Run: headless pygame with SDL's dummy video driver; simulated clock (each Clock.tick advances the game by its frame time, no real sleeping); random seed 0; keys injected as events and as key.get_pressed() state; no mouse input.
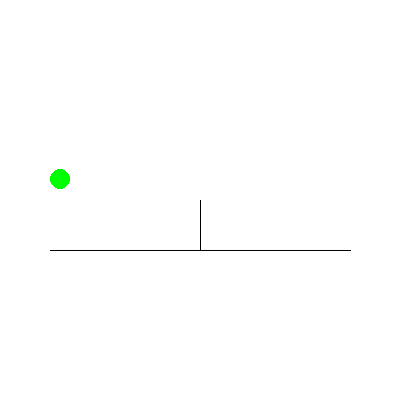
Frame 1 of 4 · flips 1–60 · no input
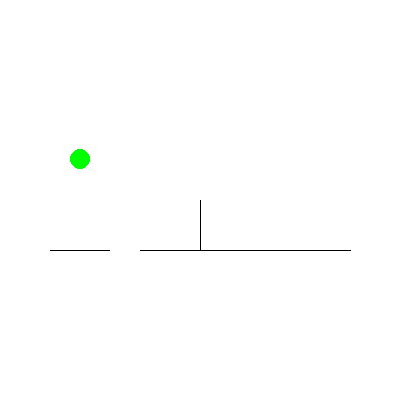
Frame 2 of 4 · flips 61–180 · tapped SPACE, RETURN · held RIGHT (→), D
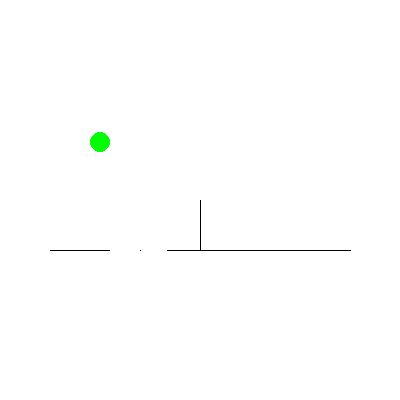
Frame 3 of 4 · flips 181–300 · held DOWN (↓), S
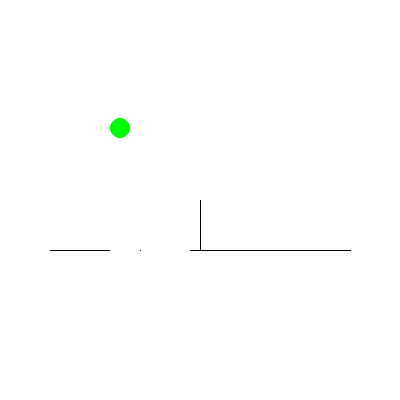
Frame 4 of 4 · flips 301–420 · held LEFT (←), A, UP (↑), W

The pygame program that drew these frames:

import pygame
import time
pygame.init()

def oscilla(variabile):
    while variabile <-11:
        variabile+=0.7
    while variabile >11:
        variabile+=0.7
area=pygame.display.set_mode((400,400))
area.fill((255,255,255))
fnt = pygame.font.SysFont("Times New Roman", 24)
posy=200
scritta=fnt.render( str(posy), True, "yellow")
posx=60
x=10
pygame.draw.line(area,(0,0,0),(50,250),(350,250))
pygame.draw.line(area,(0,0,0),(200,250),(200,200))
while True:    
    for z in range(1,30):
        pygame.draw.circle(area, (0,255,0),(posx, posy), 10)
        pygame.display.update()
        time.sleep(0.02)
        pygame.draw.circle(area, (255,255,255),(posx, posy), 10)
        posx+=10
        posy-=x
        x-=0.7
        print(posy)
    x=x*-1
    for z in range(1,30):
        pygame.draw.circle(area, (0,255,0),(posx, posy), 10)
        pygame.display.update()
        time.sleep(0.02)
        pygame.draw.circle(area, (255,255,255),(posx, posy), 10)
        posx-=10
        posy-=x
        x-=0.7
        print(posy)
    pygame.draw.circle(area, (0,255,0),(posx, posy), 10)
    pygame.display.update()
    time.sleep(50)
